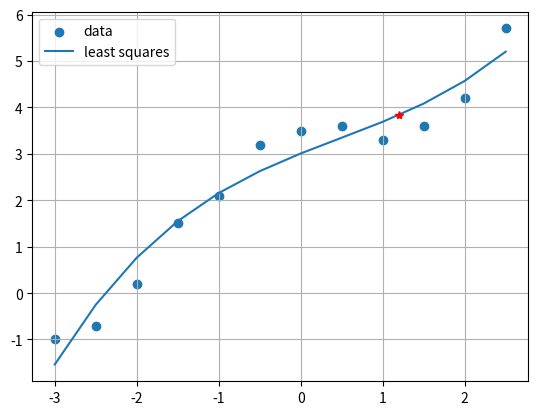

Write the Python code that produced this figure.
import numpy as np
import matplotlib.pyplot as plt
from scipy.optimize import curve_fit

def model(x, a, b, c, d):
    return a * (x**3) + b * (x**2) + c * x + d

def solution_1(x, y):
    n = len(x)

    matrix = np.array([
        [sum(x**6), sum(x**5), sum(x**4), sum(x**3)], 

        [sum(x**5), sum(x**4), sum(x**3), sum(x**2)],
        
        [sum(x**4), sum(x**3), sum(x**2), sum(x)],

        [sum(x**3), sum(x**2), sum(x), n]])


    right_hand_side = np.array(
        [sum(y*(x**3)), sum(y*(x**2)), sum(y*x), sum(y)])
    

    result_list = np.linalg.solve(matrix, right_hand_side)

    return result_list

def solution_2(x, y):
    result_list = curve_fit(model, x, y)[0]

    return result_list

def sketch_graph(x, y, predicated_values_for_y, xn, yn):
    plt.scatter(x, y, label="data")
    plt.plot(x, predicated_values_for_y, label="least squares")
    plt.grid()
    plt.legend()
    plt.plot(xn, yn, "*r")
    plt.show()


# Inputs
x = np.array([-3, -2.5, -2, -1.5, -1, -0.5, 0, 0.5, 1, 1.5, 2, 2.5])
y = np.array([-1, -0.7, 0.2, 1.5, 2.1, 3.2, 3.5, 3.6, 3.3, 
              3.6, 4.2, 5.7])


# Solution using Ax=B
result_list_1 = solution_1(x, y)
print(f"Parameters from solution 1:\n{result_list_1}\n\n")


# Solution using curve_fit model
result_list_2 = solution_2(x, y)
print(f"Parameters from solution 2:\n{result_list_2}\n\n")


# Predicted values for y
predicated_values_for_y = model(x, *result_list_2)


# Finding residuals
residuals = abs(predicated_values_for_y - y)
print(f"Residuals:\n{residuals}")


# Giving a value
xn = 1.2
yn = model(xn, *result_list_2)


#Sketching graph
sketch_graph(x, y, predicated_values_for_y, xn, yn)